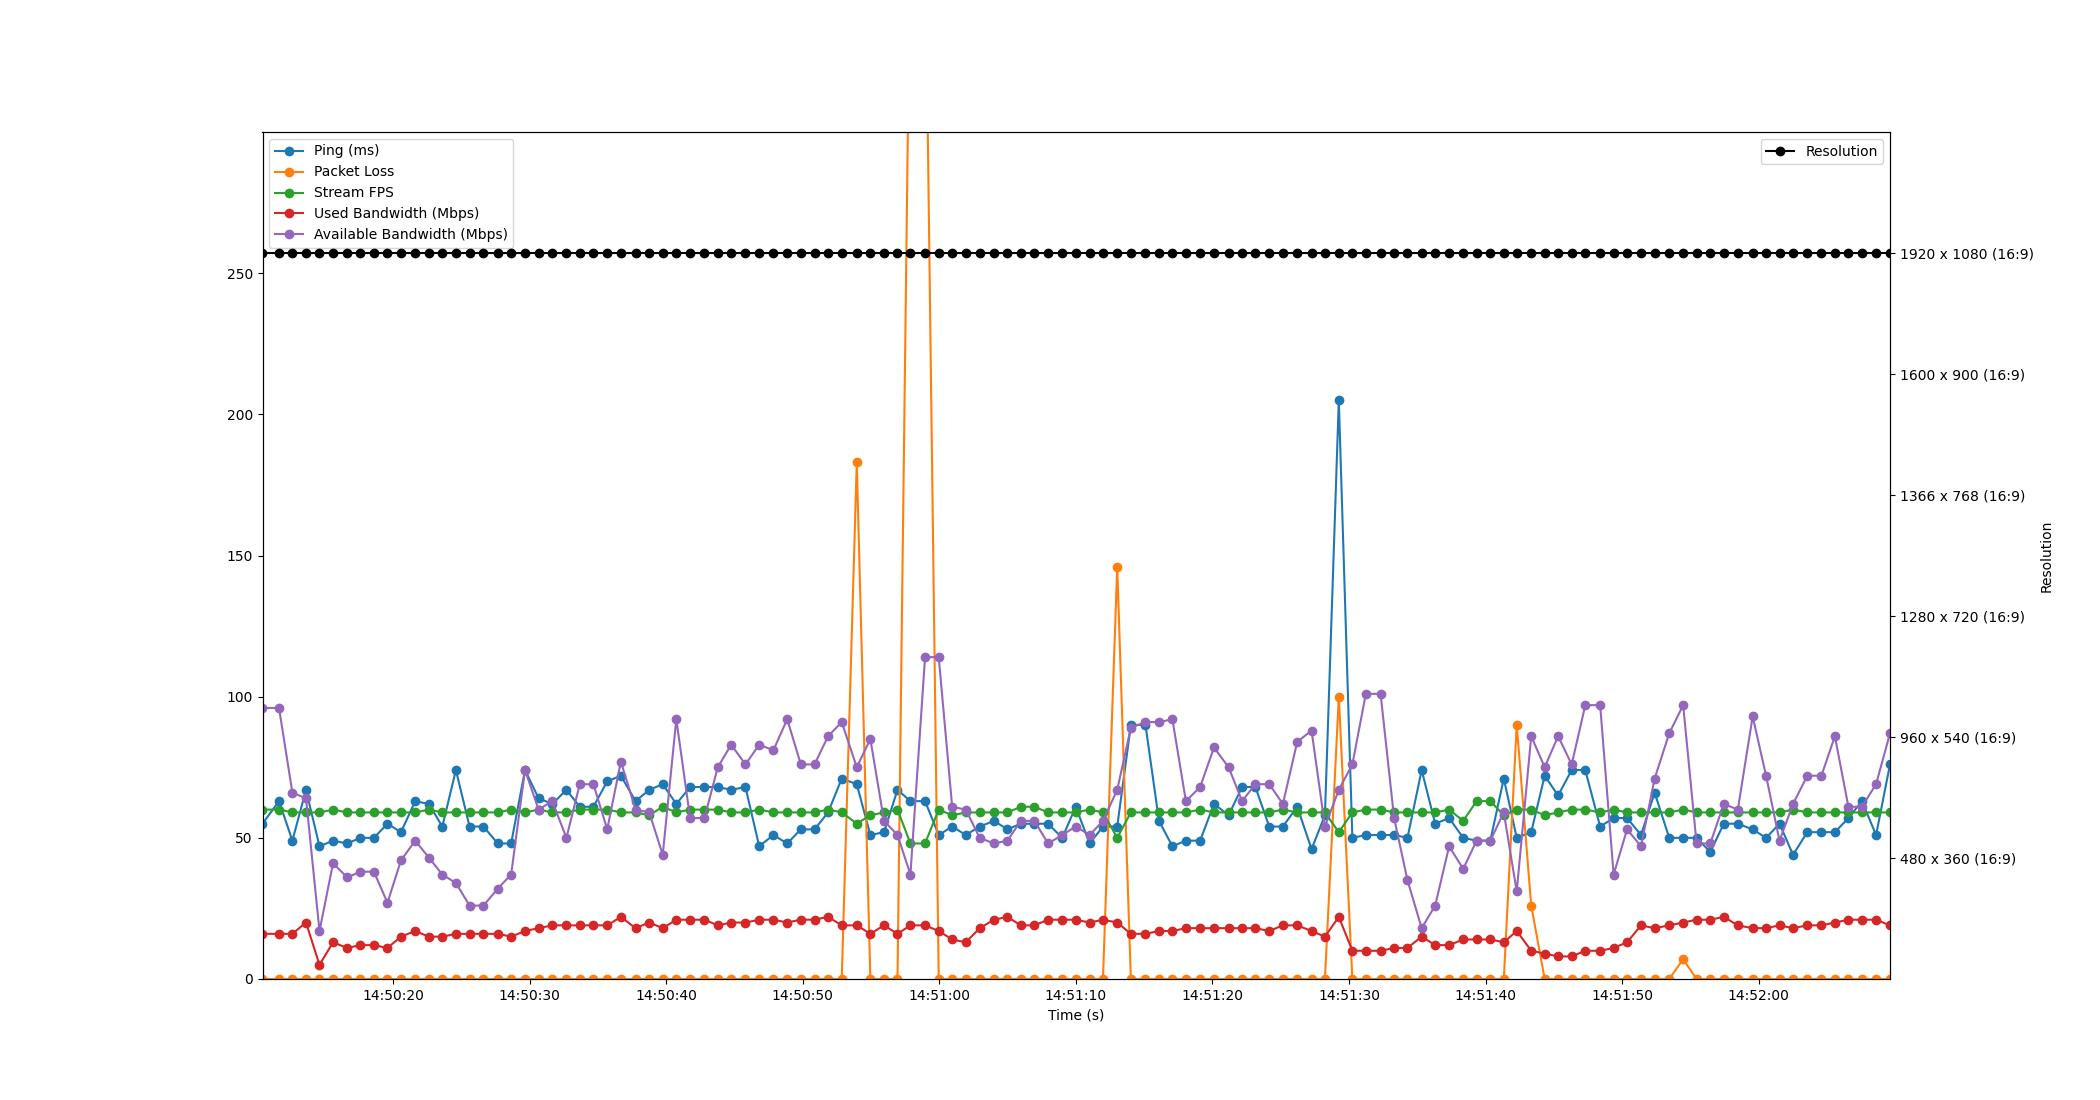

Source data for this figure (header and first rows):
Time, Timestamp, Ping, Packet Loss, Stream FPS, Used Bandwidth, Resolution, Available Bandwidth
3.814697265625e-06, 2023-07-12 14:50:10.447527, 55, 0, 60, 16, 1920 x 1080 (16:9), 96
1.21, 2023-07-12 14:50:11.657628, 63, 0, 60, 16, 1920 x 1080 (16:9), 96
2.187, 2023-07-12 14:50:12.634582, 49, 0, 59, 16, 1920 x 1080 (16:9), 66
3.185, 2023-07-12 14:50:13.632839, 67, 0, 59, 20, 1920 x 1080 (16:9), 64
4.172, 2023-07-12 14:50:14.619902, 47, 0, 59, 5, 1920 x 1080 (16:9), 17
5.165, 2023-07-12 14:50:15.612695, 49, 0, 60, 13, 1920 x 1080 (16:9), 41
6.196, 2023-07-12 14:50:16.643666, 48, 0, 59, 11, 1920 x 1080 (16:9), 36
7.171, 2023-07-12 14:50:17.618965, 50, 0, 59, 12, 1920 x 1080 (16:9), 38
8.158, 2023-07-12 14:50:18.605792, 50, 0, 59, 12, 1920 x 1080 (16:9), 38
9.149, 2023-07-12 14:50:19.596822, 55, 0, 59, 11, 1920 x 1080 (16:9), 27
10.14, 2023-07-12 14:50:20.584840, 52, 0, 59, 15, 1920 x 1080 (16:9), 42
11.18, 2023-07-12 14:50:21.631327, 63, 0, 59, 17, 1920 x 1080 (16:9), 49
12.18, 2023-07-12 14:50:22.625819, 62, 0, 60, 15, 1920 x 1080 (16:9), 43
13.17, 2023-07-12 14:50:23.613771, 54, 0, 59, 15, 1920 x 1080 (16:9), 37
14.16, 2023-07-12 14:50:24.606644, 74, 0, 59, 16, 1920 x 1080 (16:9), 34
15.16, 2023-07-12 14:50:25.608823, 54, 0, 59, 16, 1920 x 1080 (16:9), 26
16.18, 2023-07-12 14:50:26.627795, 54, 0, 59, 16, 1920 x 1080 (16:9), 26
17.23, 2023-07-12 14:50:27.672844, 48, 0, 59, 16, 1920 x 1080 (16:9), 32
18.2, 2023-07-12 14:50:28.652088, 48, 0, 60, 15, 1920 x 1080 (16:9), 37
19.22, 2023-07-12 14:50:29.668128, 74, 0, 59, 17, 1920 x 1080 (16:9), 74
20.21, 2023-07-12 14:50:30.662413, 64, 0, 60, 18, 1920 x 1080 (16:9), 60
21.21, 2023-07-12 14:50:31.660775, 62, 0, 59, 19, 1920 x 1080 (16:9), 63
22.25, 2023-07-12 14:50:32.700823, 67, 0, 59, 19, 1920 x 1080 (16:9), 50
23.23, 2023-07-12 14:50:33.678629, 61, 0, 60, 19, 1920 x 1080 (16:9), 69
24.23, 2023-07-12 14:50:34.676798, 61, 0, 60, 19, 1920 x 1080 (16:9), 69
25.24, 2023-07-12 14:50:35.686635, 70, 0, 60, 19, 1920 x 1080 (16:9), 53
26.24, 2023-07-12 14:50:36.685835, 72, 0, 59, 22, 1920 x 1080 (16:9), 77
27.31, 2023-07-12 14:50:37.762076, 63, 0, 59, 18, 1920 x 1080 (16:9), 60
28.32, 2023-07-12 14:50:38.763760, 67, 0, 58, 20, 1920 x 1080 (16:9), 59
29.3, 2023-07-12 14:50:39.751514, 69, 0, 61, 18, 1920 x 1080 (16:9), 44
30.3, 2023-07-12 14:50:40.744879, 62, 0, 59, 21, 1920 x 1080 (16:9), 92
31.31, 2023-07-12 14:50:41.756801, 68, 0, 60, 21, 1920 x 1080 (16:9), 57
32.36, 2023-07-12 14:50:42.804552, 68, 0, 60, 21, 1920 x 1080 (16:9), 57
33.34, 2023-07-12 14:50:43.783321, 68, 0, 60, 19, 1920 x 1080 (16:9), 75
34.32, 2023-07-12 14:50:44.762930, 67, 0, 59, 20, 1920 x 1080 (16:9), 83
35.36, 2023-07-12 14:50:45.806132, 68, 0, 59, 20, 1920 x 1080 (16:9), 76
36.37, 2023-07-12 14:50:46.816736, 47, 0, 60, 21, 1920 x 1080 (16:9), 83
37.4, 2023-07-12 14:50:47.850641, 51, 0, 59, 21, 1920 x 1080 (16:9), 81
38.42, 2023-07-12 14:50:48.866462, 48, 0, 59, 20, 1920 x 1080 (16:9), 92
39.42, 2023-07-12 14:50:49.863099, 53, 0, 59, 21, 1920 x 1080 (16:9), 76
40.42, 2023-07-12 14:50:50.864846, 53, 0, 59, 21, 1920 x 1080 (16:9), 76
41.41, 2023-07-12 14:50:51.858816, 59, 0, 60, 22, 1920 x 1080 (16:9), 86
42.41, 2023-07-12 14:50:52.858899, 71, 0, 59, 19, 1920 x 1080 (16:9), 91
43.51, 2023-07-12 14:50:53.959207, 69, 183, 55, 19, 1920 x 1080 (16:9), 75
44.51, 2023-07-12 14:50:54.953913, 51, 0, 58, 16, 1920 x 1080 (16:9), 85
45.51, 2023-07-12 14:50:55.952802, 52, 0, 59, 19, 1920 x 1080 (16:9), 56
46.49, 2023-07-12 14:50:56.940206, 67, 0, 60, 16, 1920 x 1080 (16:9), 51
47.44, 2023-07-12 14:50:57.887709, 63, 375, 48, 19, 1920 x 1080 (16:9), 37
48.51, 2023-07-12 14:50:58.957686, 63, 375, 48, 19, 1920 x 1080 (16:9), 114
49.51, 2023-07-12 14:50:59.958622, 51, 0, 60, 17, 1920 x 1080 (16:9), 114
50.5, 2023-07-12 14:51:00.944211, 54, 0, 58, 14, 1920 x 1080 (16:9), 61
51.49, 2023-07-12 14:51:01.940829, 51, 0, 59, 13, 1920 x 1080 (16:9), 60
52.51, 2023-07-12 14:51:02.956992, 54, 0, 59, 18, 1920 x 1080 (16:9), 50
53.56, 2023-07-12 14:51:04.006631, 56, 0, 59, 21, 1920 x 1080 (16:9), 48
54.54, 2023-07-12 14:51:04.986879, 53, 0, 59, 22, 1920 x 1080 (16:9), 49
55.52, 2023-07-12 14:51:05.971294, 55, 0, 61, 19, 1920 x 1080 (16:9), 56
56.52, 2023-07-12 14:51:06.967265, 55, 0, 61, 19, 1920 x 1080 (16:9), 56
57.52, 2023-07-12 14:51:07.964166, 55, 0, 59, 21, 1920 x 1080 (16:9), 48
58.55, 2023-07-12 14:51:09.002153, 50, 0, 59, 21, 1920 x 1080 (16:9), 51
59.54, 2023-07-12 14:51:09.989860, 61, 0, 59, 21, 1920 x 1080 (16:9), 54
... 59 more rows
